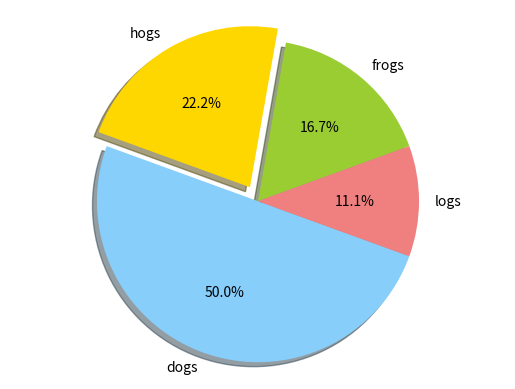

Here is the Python script that generated this plot:
import matplotlib.pyplot as plt

labels='frogs','hogs','dogs','logs'
sizes=15,20,45,10
colors='yellowgreen','gold','lightskyblue','lightcoral'
explode=0,0.1,0,0
plt.pie(sizes,explode=explode,labels=labels,colors=colors,autopct='%1.1f%%',shadow=True,startangle=20)
plt.axis('equal')
plt.show()